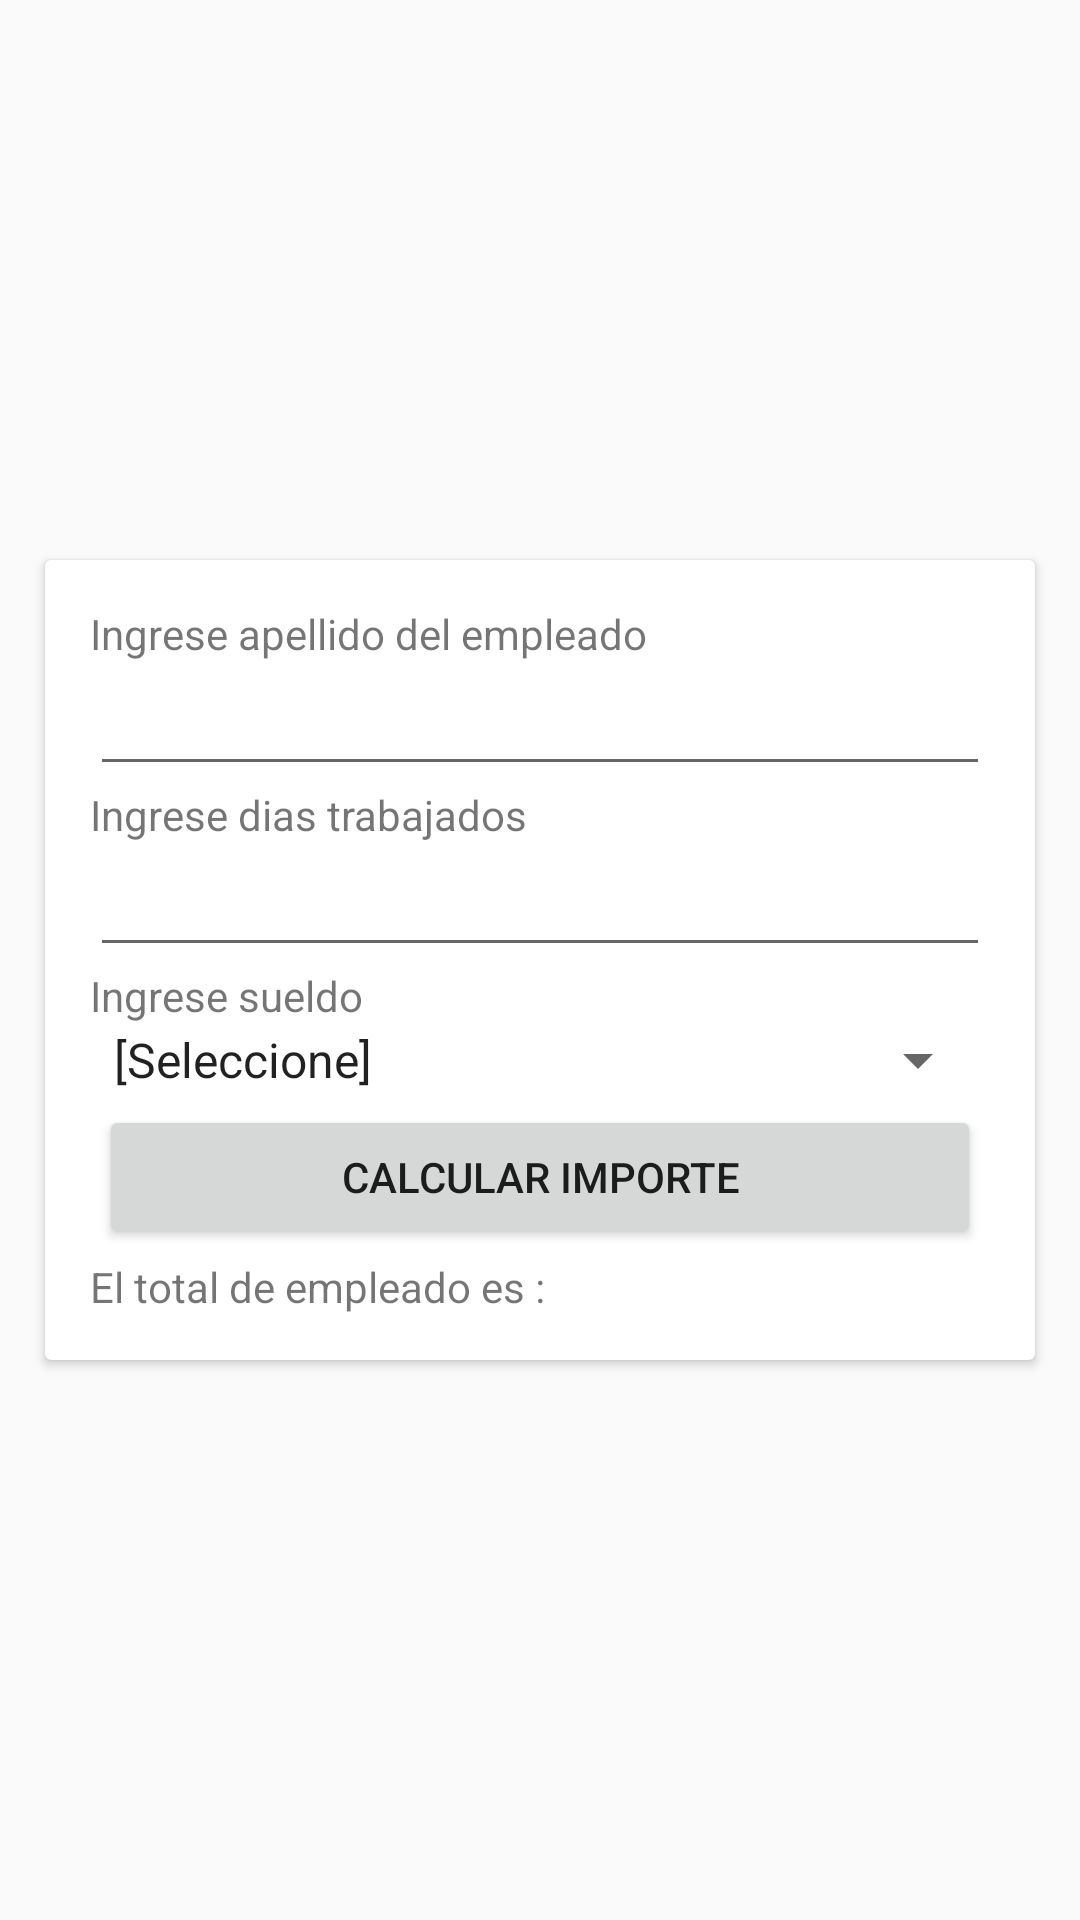

Android layout source for this screen:
<!-- AndroidManifest.xml: application theme Theme.Practice -->
<!-- res/layout/activity_calculo_sueldo2.xml -->
<?xml version="1.0" encoding="utf-8"?>
<LinearLayout xmlns:android="http://schemas.android.com/apk/res/android"
    xmlns:tools="http://schemas.android.com/tools"
    android:layout_width="match_parent"
    android:layout_height="match_parent"
    android:orientation="vertical"
    android:layout_gravity="center"
    android:gravity="center"
    tools:context=".semana07.CalculoSueldo2Activity">

    <androidx.cardview.widget.CardView
        android:layout_width="match_parent"
        android:layout_height="wrap_content"
        android:layout_margin="15dp">
        <LinearLayout
            android:layout_width="match_parent"
            android:layout_height="wrap_content"
            android:orientation="vertical"
            android:padding="15dp">
            <LinearLayout
                android:layout_width="match_parent"
                android:layout_height="wrap_content"
                android:orientation="vertical">
                <TextView
                    android:layout_width="match_parent"
                    android:layout_height="wrap_content"
                    android:text="Ingrese apellido del empleado"/>

                <EditText
                    android:id="@+id/etApellido"
                    android:layout_width="match_parent"
                    android:layout_height="wrap_content"
                    />
                <TextView
                    android:layout_width="match_parent"
                    android:layout_height="wrap_content"
                    android:text="Ingrese dias trabajados"/>

                <EditText
                    android:id="@+id/etDiasTrab"
                    android:layout_width="match_parent"
                    android:layout_height="wrap_content"
                    />

                <TextView
                    android:layout_width="match_parent"
                    android:layout_height="wrap_content"
                    android:text="Ingrese sueldo"/>

                <Spinner
                    android:id="@+id/spCargos"
                    android:layout_width="match_parent"
                    android:layout_height="wrap_content"
                    android:entries="@array/cargos"/>
            </LinearLayout>

            <Button
                android:id="@+id/btnCalcular"
                android:layout_width="match_parent"
                android:layout_height="wrap_content"
                android:text="CALCULAR IMPORTE"
                android:layout_margin="3dp"/>

            <TextView
                android:id="@+id/tvResultado"
                android:layout_width="match_parent"
                android:layout_height="wrap_content"
                android:text="El total de empleado es :"/>

        </LinearLayout>
    </androidx.cardview.widget.CardView>

</LinearLayout>
<!-- resources referenced by this layout -->
<resources>
  <string-array name="cargos">
          <item>[Seleccione]</item>
          <item>Analista</item>
          <item>Programador</item>
          <item>Técnico</item>
          <item>Auxiliar</item>
      </string-array>
  <style name="Theme.Practice" parent="Base.Theme.Practice" />
  <style name="Base.Theme.Practice" parent="Theme.AppCompat.Light.DarkActionBar">
          
          
          <item name="colorPrimary">@color/colorPrimary</item>
          <item name="colorPrimaryDark">@color/colorPrimaryDark</item>
          <item name="colorAccent">@color/colorAccent</item>
      </style>
  <color name="colorPrimary">#381E72</color>
  <color name="colorPrimaryDark">#7334FD</color>
  <color name="colorAccent">#381E72</color>
</resources>
